Run: headless pygame with SDL's dummy video driver; simulated clock (each Clock.tick advances the game by its frame time, no real sleeping); random seed 0; keys injected as events and as key.get_pressed() state; mouse plan: one left click at the window centre at the start of phase 2, then a move to the lower-right quarter at the start of phase 3.
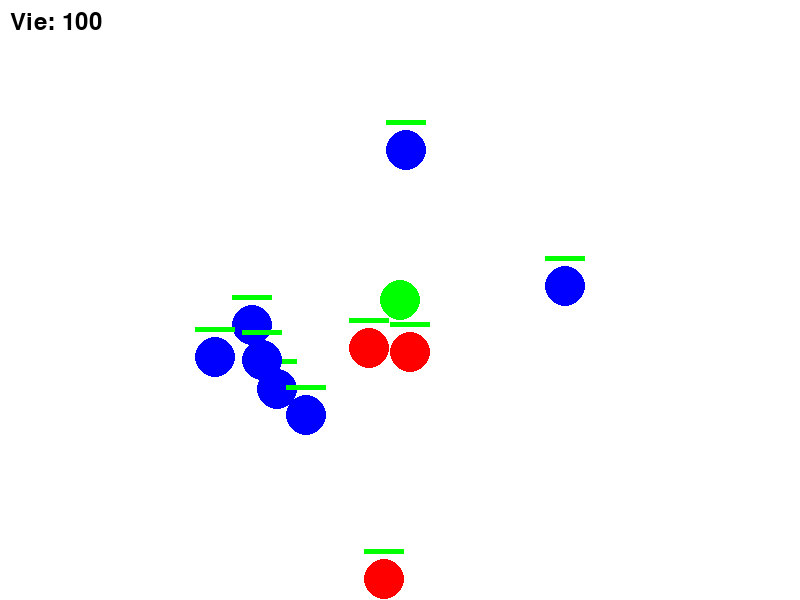
Frame 1 of 4 · flips 1–60 · no input
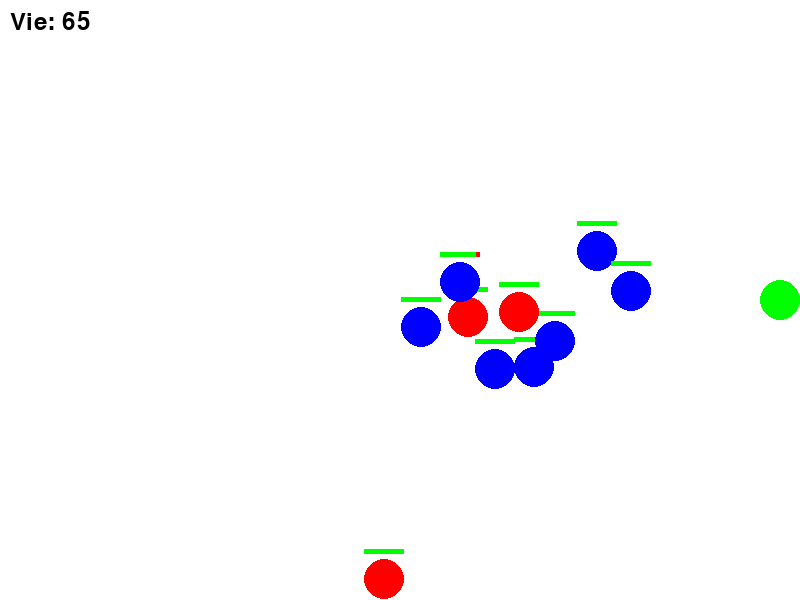
Frame 2 of 4 · flips 61–180 · clicked the window centre · tapped SPACE, RETURN · held RIGHT (→), D
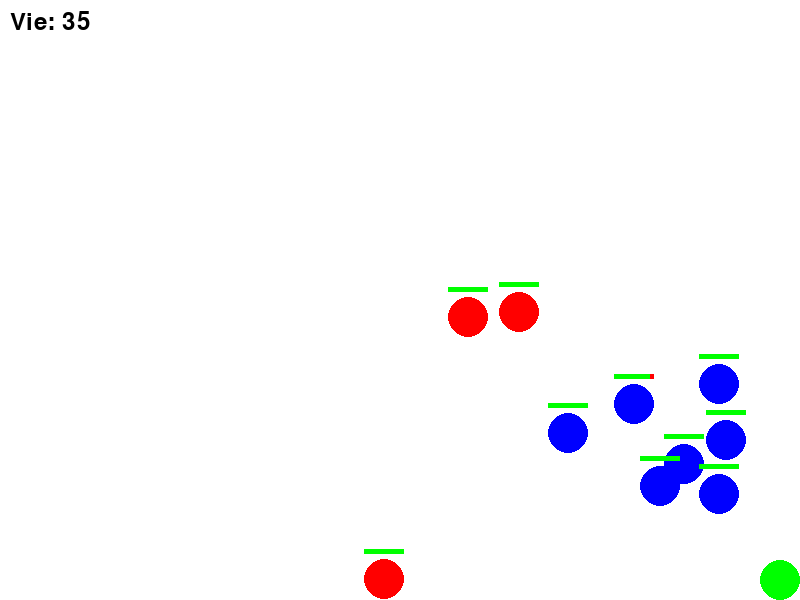
Frame 3 of 4 · flips 181–300 · moved the mouse to the lower-right quarter · held DOWN (↓), S
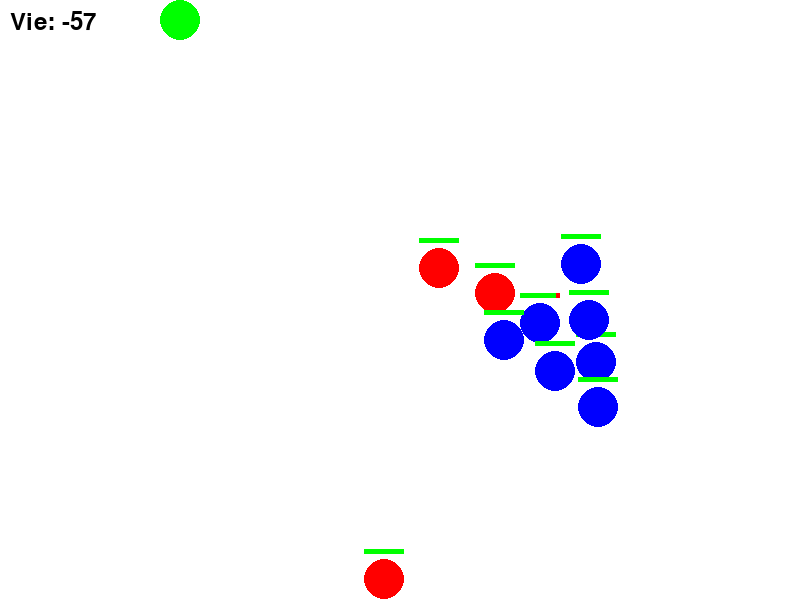
Frame 4 of 4 · flips 301–420 · held LEFT (←), A, UP (↑), W

The pygame program that drew these frames:

import pygame
import random
import math

# Initialiser Pygame
pygame.init()

# Dimensions de la fenêtre
screen_width, screen_height = 800, 600
screen = pygame.display.set_mode((screen_width, screen_height))
pygame.display.set_caption("Jeu de Tir avec Ennemis")

# Couleurs
WHITE = (255, 255, 255)
GREEN = (0, 255, 0)
RED = (255, 0, 0)
BLUE = (0, 0, 255)
BLACK = (0, 0, 0)

# Limite du nombre d'ennemis sur la carte
MAX_ENEMIES = 10  # Nombre maximal d'ennemis en même temps
FOLLOW_RANGE = 200  # Champ d'action des ennemis
AVOIDANCE_DISTANCE = 30  # Distance d'évitement entre ennemis

# Classe pour le joueur
class Player:
    def __init__(self):
        self.x = screen_width // 2
        self.y = screen_height // 2
        self.speed = 5
        self.size = 20
        self.health = 100
        self.cooldown = 500  # Cooldown entre les tirs (en millisecondes)
        self.last_shot = pygame.time.get_ticks()

    def move(self):
        keys = pygame.key.get_pressed()
        if keys[pygame.K_LEFT] and self.x - self.size > 0:
            self.x -= self.speed
        if keys[pygame.K_RIGHT] and self.x + self.size < screen_width:
            self.x += self.speed
        if keys[pygame.K_UP] and self.y - self.size > 0:
            self.y -= self.speed
        if keys[pygame.K_DOWN] and self.y + self.size < screen_height:
            self.y += self.speed

    def draw(self):
        pygame.draw.circle(screen, GREEN, (self.x, self.y), self.size)

    def can_shoot(self):
        current_time = pygame.time.get_ticks()
        return current_time - self.last_shot > self.cooldown

# Classe pour un projectile
class Projectile:
    def __init__(self, x, y, direction, speed=10, color=BLACK):
        self.x = x
        self.y = y
        self.size = 5
        self.color = color
        self.speed = speed
        self.direction = direction

    def move(self):
        self.x += self.direction[0] * self.speed
        self.y += self.direction[1] * self.speed

    def draw(self):
        pygame.draw.circle(screen, self.color, (int(self.x), int(self.y)), self.size)

    def is_off_screen(self):
        return self.x < 0 or self.x > screen_width or self.y < 0 or self.y > screen_height

# Classe de base pour les ennemis
class Enemy:
    def __init__(self, x, y, color, health=100):
        self.x = x
        self.y = y
        self.color = color
        self.health = health
        self.max_health = health
        self.size = 20
        self.speed = 2

    def draw(self):
        pygame.draw.circle(screen, self.color, (int(self.x), int(self.y)), self.size)
        self.draw_health_bar()

    def draw_health_bar(self):
        bar_width = 40
        bar_height = 5
        health_ratio = self.health / self.max_health
        pygame.draw.rect(screen, RED, (self.x - bar_width / 2, self.y - self.size - 10, bar_width, bar_height))
        pygame.draw.rect(screen, GREEN, (self.x - bar_width / 2, self.y - self.size - 10, bar_width * health_ratio, bar_height))

# Classe pour le combattant
class Fighter(Enemy):
    def __init__(self, x, y):
        super().__init__(x, y, RED)
        self.attack_range = 30

    def follow(self, player, enemies):
        dx = player.x - self.x
        dy = player.y - self.y
        distance = math.hypot(dx, dy)

        if distance <= FOLLOW_RANGE:  # Suivre uniquement si dans le champ d'action
            if distance > self.attack_range:
                if distance != 0:
                    dx /= distance
                    dy /= distance

                # Éviter le chevauchement avec d'autres ennemis
                for enemy in enemies:
                    if enemy != self and check_collision(self, enemy):
                        # Détourner l'ennemi
                        self.avoid_enemy(enemy)

                # Avancer vers le joueur
                self.x += dx * self.speed
                self.y += dy * self.speed

    def avoid_enemy(self, enemy):
        # Calculer la direction pour éviter l'ennemi
        dx = self.x - enemy.x
        dy = self.y - enemy.y
        distance = math.hypot(dx, dy)

        if distance < AVOIDANCE_DISTANCE:  # Si l'ennemi est trop proche
            # Réculez légèrement
            self.x += dx / distance * self.speed
            self.y += dy / distance * self.speed

            # Déplacez-vous latéralement pour éviter l'ennemi
            if abs(dx) > abs(dy):
                self.x += AVOIDANCE_DISTANCE * (1 if dx > 0 else -1)  # Déplacement sur le côté
            else:
                self.y += AVOIDANCE_DISTANCE * (1 if dy > 0 else -1)  # Déplacement sur le côté

# Classe pour l'archer
class Archer(Enemy):
    def __init__(self, x, y):
        super().__init__(x, y, BLUE)
        self.shoot_cooldown = 1000  # Cooldown entre les tirs
        self.last_shot = pygame.time.get_ticks()
        self.projectiles = []

    def follow(self, player, enemies):
        dx = player.x - self.x
        dy = player.y - self.y
        distance = math.hypot(dx, dy)

        if distance > 150:  # Garder une certaine distance
            if distance != 0:
                dx /= distance
                dy /= distance

            # Éviter les collisions avec d'autres ennemis
            for enemy in enemies:
                if enemy != self and check_collision(self, enemy):
                    self.avoid_enemy(enemy)

            # Avancer vers le joueur
            self.x += dx * self.speed
            self.y += dy * self.speed
        else:
            # Tirez si possible
            if self.can_shoot():
                direction = (dx / distance, dy / distance)
                projectile = Projectile(self.x, self.y, direction, speed=5, color=RED)
                self.projectiles.append(projectile)

    def avoid_enemy(self, enemy):
        # Logique de décalage
        dx = self.x - enemy.x
        dy = self.y - enemy.y
        distance = math.hypot(dx, dy)

        if distance < AVOIDANCE_DISTANCE:  # Si l'ennemi est trop proche
            # Réculez légèrement
            self.x += dx / distance * self.speed
            self.y += dy / distance * self.speed

            # Déplacez-vous latéralement pour éviter l'ennemi
            if abs(dx) > abs(dy):
                self.x += AVOIDANCE_DISTANCE * (1 if dx > 0 else -1)  # Déplacement sur le côté
            else:
                self.y += AVOIDANCE_DISTANCE * (1 if dy > 0 else -1)  # Déplacement sur le côté

    def can_shoot(self):
        current_time = pygame.time.get_ticks()
        if current_time - self.last_shot > self.shoot_cooldown:
            self.last_shot = current_time
            return True
        return False

    def draw(self):
        super().draw()
        for projectile in self.projectiles[:]:
            projectile.move()
            projectile.draw()

# Fonction pour vérifier les collisions
def check_collision(obj1, obj2):
    distance = math.hypot(obj1.x - obj2.x, obj1.y - obj2.y)
    return distance < obj1.size + obj2.size
def calculate_direction(start_x, start_y, target_x, target_y):
    dx = target_x - start_x
    dy = target_y - start_y
    distance = math.hypot(dx, dy)
    if distance == 0:
        return (0, 0)  # No movement if the distance is zero
    return (dx / distance, dy / distance)
# Créer un ennemi loin du joueur
def create_enemy_away_from_player(player, enemy_type):
    while True:
        angle = random.uniform(0, 2 * math.pi)
        distance = random.randint(150, 300)
        x = int(player.x + math.cos(angle) * distance)
        y = int(player.y + math.sin(angle) * distance)

        if 0 < x < screen_width and 0 < y < screen_height:
            if enemy_type == "fighter":
                return Fighter(x, y)
            elif enemy_type == "archer":
                return Archer(x, y)

# Boucle principale du jeu
def game_loop():
    clock = pygame.time.Clock()
    player = Player()
    enemies = []
    projectiles = []

    # Apparition des ennemis
    for _ in range(MAX_ENEMIES):
        enemy_type = random.choice(["fighter", "archer"])
        enemy = create_enemy_away_from_player(player, enemy_type)
        enemies.append(enemy)

    running = True
    while running:
        for event in pygame.event.get():
            if event.type == pygame.QUIT:
                running = False
            if event.type == pygame.MOUSEBUTTONDOWN:
                if player.can_shoot():
                    mouse_x, mouse_y = pygame.mouse.get_pos()
                    direction = calculate_direction(player.x, player.y, mouse_x, mouse_y)
                    projectile = Projectile(player.x, player.y, direction, speed=10, color=BLACK)
                    projectiles.append(projectile)

        player.move()

        # Gérer le comportement des ennemis
        for enemy in enemies:
            if isinstance(enemy, Fighter):
                enemy.follow(player, enemies)
            elif isinstance(enemy, Archer):
                enemy.follow(player, enemies)

            # Gérer les projectiles de l'archer
            if isinstance(enemy, Archer):
                for projectile in enemy.projectiles[:]:
                    projectile.move()
                    if check_collision(projectile, player):
                        player.health -= 10  # Perte de vie du joueur
                        enemy.projectiles.remove(projectile)
                    if projectile.is_off_screen():
                        enemy.projectiles.remove(projectile)

        # Vérification des collisions entre le joueur et les ennemis
        for enemy in enemies:
            if check_collision(player, enemy):
                player.health -= 1  # Perte de vie du joueur

        # Mise à jour des projectiles du joueur
        for projectile in projectiles[:]:
            projectile.move()

            # Vérification des collisions avec les ennemis
            for enemy in enemies[:]:
                if check_collision(projectile, enemy):
                    enemy.health -= 10
                    if enemy.health <= 0:
                        enemies.remove(enemy)
                    projectiles.remove(projectile)
                    break

            if projectile.is_off_screen():
                projectiles.remove(projectile)

        # Affichage
        screen.fill(WHITE)
        player.draw()
        for enemy in enemies:
            enemy.draw()
        for projectile in projectiles:
            projectile.draw()

        # Afficher la vie du joueur
        health_text = f"Vie: {player.health}"
        font = pygame.font.Font(None, 36)
        text_surface = font.render(health_text, True, BLACK)
        screen.blit(text_surface, (10, 10))

        pygame.display.flip()
        clock.tick(60)

    pygame.quit()

# Démarrer le jeu
game_loop()
